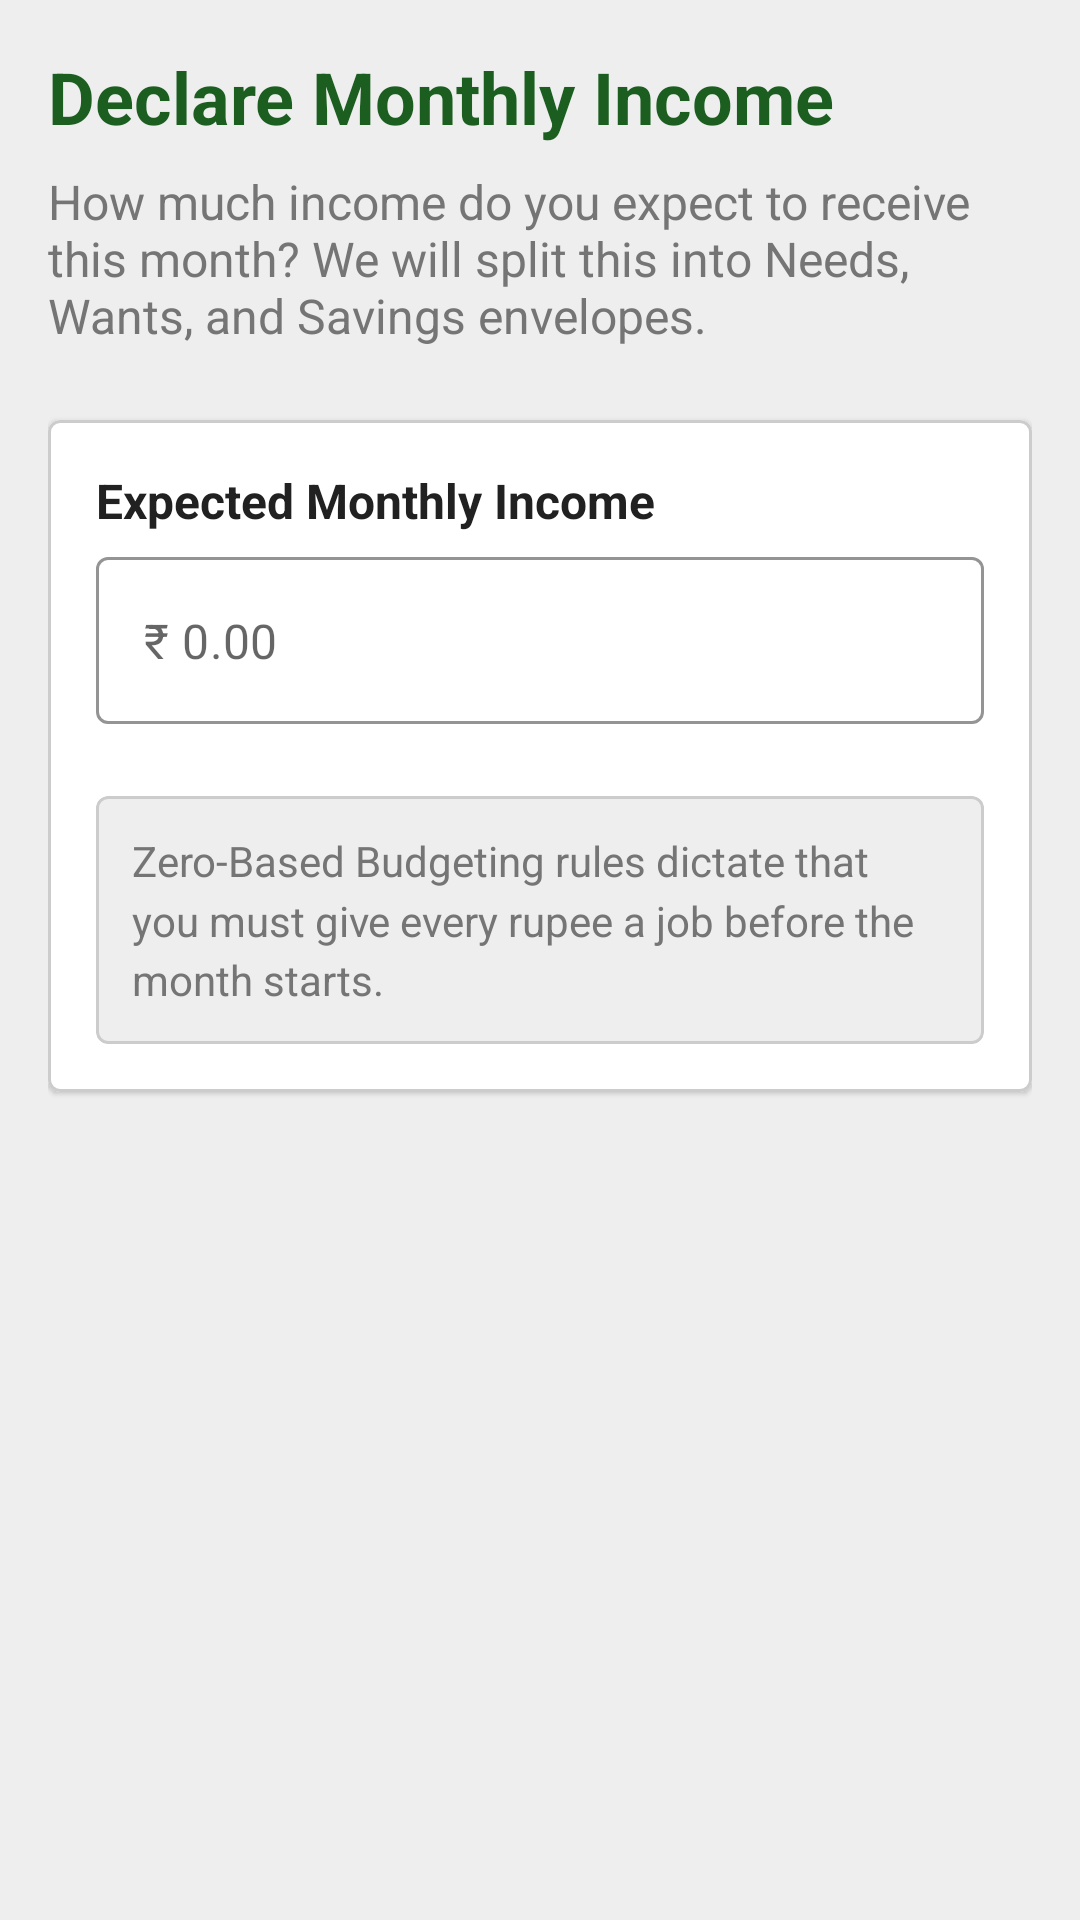

Produce the Android XML layout that renders to this screen, including the resource entries it uses.
<!-- AndroidManifest.xml: application theme Theme.CoinMaster -->
<!-- res/layout/fragment_set_income.xml -->
<?xml version="1.0" encoding="utf-8"?>
<ScrollView xmlns:android="http://schemas.android.com/apk/res/android"
    xmlns:app="http://schemas.android.com/apk/res-auto"
    android:layout_width="match_parent"
    android:layout_height="match_parent"
    android:fillViewport="true"
    android:background="@color/background">

    <androidx.constraintlayout.widget.ConstraintLayout
        android:layout_width="match_parent"
        android:layout_height="wrap_content"
        android:padding="16dp">

        <TextView
            android:id="@+id/tv_title"
            android:layout_width="0dp"
            android:layout_height="wrap_content"
            android:text="@string/ob_income_title"
            android:textSize="24sp"
            android:textStyle="bold"
            android:textColor="@color/primary"
            app:layout_constraintTop_toTopOf="parent"
            app:layout_constraintStart_toStartOf="parent"
            app:layout_constraintEnd_toEndOf="parent" />

        <TextView
            android:id="@+id/tv_desc"
            android:layout_width="0dp"
            android:layout_height="wrap_content"
            android:layout_marginTop="8dp"
            android:text="@string/ob_income_desc"
            android:textSize="16sp"
            android:textColor="@color/text_secondary"
            app:layout_constraintTop_toBottomOf="@id/tv_title"
            app:layout_constraintStart_toStartOf="parent"
            app:layout_constraintEnd_toEndOf="parent" />

        <com.google.android.material.card.MaterialCardView
            android:id="@+id/card_form"
            android:layout_width="0dp"
            android:layout_height="wrap_content"
            android:layout_marginTop="24dp"
            app:cardCornerRadius="4dp"
            app:cardElevation="1dp"
            app:strokeWidth="1dp"
            app:strokeColor="@color/divider"
            app:layout_constraintTop_toBottomOf="@id/tv_desc"
            app:layout_constraintStart_toStartOf="parent"
            app:layout_constraintEnd_toEndOf="parent">

            <LinearLayout
                android:layout_width="match_parent"
                android:layout_height="wrap_content"
                android:orientation="vertical"
                android:padding="16dp">

                <TextView
                    android:layout_width="wrap_content"
                    android:layout_height="wrap_content"
                    android:text="@string/ob_hint_income"
                    android:textSize="16sp"
                    android:textStyle="bold"
                    android:textColor="@color/text_primary" />

                <com.google.android.material.textfield.TextInputLayout
                    android:id="@+id/til_income"
                    style="@style/Widget.MaterialComponents.TextInputLayout.OutlinedBox"
                    android:layout_width="match_parent"
                    android:layout_height="wrap_content"
                    android:layout_marginTop="8dp"
                    app:boxStrokeColor="@color/primary"
                    app:hintEnabled="false">

                    <com.google.android.material.textfield.TextInputEditText
                        android:id="@+id/et_income"
                        android:layout_width="match_parent"
                        android:layout_height="wrap_content"
                        android:hint="@string/placeholder_rupees_zero"
                        android:inputType="numberDecimal"
                        android:maxLines="1" />
                </com.google.android.material.textfield.TextInputLayout>

                
                <com.google.android.material.card.MaterialCardView
                    android:layout_width="match_parent"
                    android:layout_height="wrap_content"
                    android:layout_marginTop="24dp"
                    app:cardCornerRadius="4dp"
                    app:cardElevation="0dp"
                    app:cardBackgroundColor="@color/light_gray"
                    app:strokeWidth="1dp"
                    app:strokeColor="@color/divider">

                    <TextView
                        android:id="@+id/tv_zbb_info"
                        android:layout_width="match_parent"
                        android:layout_height="wrap_content"
                        android:padding="12dp"
                        android:text="@string/ob_info_zbb"
                        android:textColor="@color/text_secondary"
                        android:textSize="14sp"
                        android:lineSpacingMultiplier="1.2" />
                </com.google.android.material.card.MaterialCardView>

            </LinearLayout>
        </com.google.android.material.card.MaterialCardView>

    </androidx.constraintlayout.widget.ConstraintLayout>
</ScrollView>
<!-- resources referenced by this layout -->
<resources>
  <color name="background">#EEEEEE</color>
  <color name="divider">#CCCCCC</color>
  <color name="light_gray">#EEEEEE</color>
  <color name="primary">#1B5E20</color>
  <color name="text_primary">#212121</color>
  <color name="text_secondary">#757575</color>
  <string name="ob_hint_income">Expected Monthly Income</string>
  <string name="ob_income_desc">How much income do you expect to receive this month? We will split this into Needs, Wants, and Savings envelopes.</string>
  <string name="ob_income_title">Declare Monthly Income</string>
  <string name="ob_info_zbb">Zero-Based Budgeting rules dictate that you must give every rupee a job before the month starts.</string>
  <string name="placeholder_rupees_zero">₹ 0.00</string>
  <style name="Theme.CoinMaster" parent="Theme.MaterialComponents.Light.NoActionBar">
          
          <item name="colorPrimary">@color/primary</item>
          <item name="colorPrimaryVariant">@color/primary_variant</item>
          <item name="colorOnPrimary">@color/white</item>
          
          
          <item name="colorSecondary">@color/secondary</item>
          <item name="colorSecondaryVariant">@color/secondary_variant</item>
          <item name="colorOnSecondary">@color/white</item>
          
          
          <item name="android:statusBarColor">@color/background</item>
          <item name="android:windowLightStatusBar">true</item>
          
          
          <item name="android:windowBackground">@color/background</item>
          <item name="colorSurface">@color/surface</item>
          <item name="colorOnSurface">@color/text_primary</item>
          <item name="colorOnBackground">@color/text_primary</item>
          <item name="colorError">@color/error</item>
          <item name="colorOnError">@color/white</item>
      </style>
  <color name="primary_variant">#003300</color>
  <color name="white">#FFFFFFFF</color>
  <color name="secondary">#1565C0</color>
  <color name="secondary_variant">#003C8F</color>
  <color name="surface">#FFFFFF</color>
  <color name="error">#B00020</color>
</resources>
